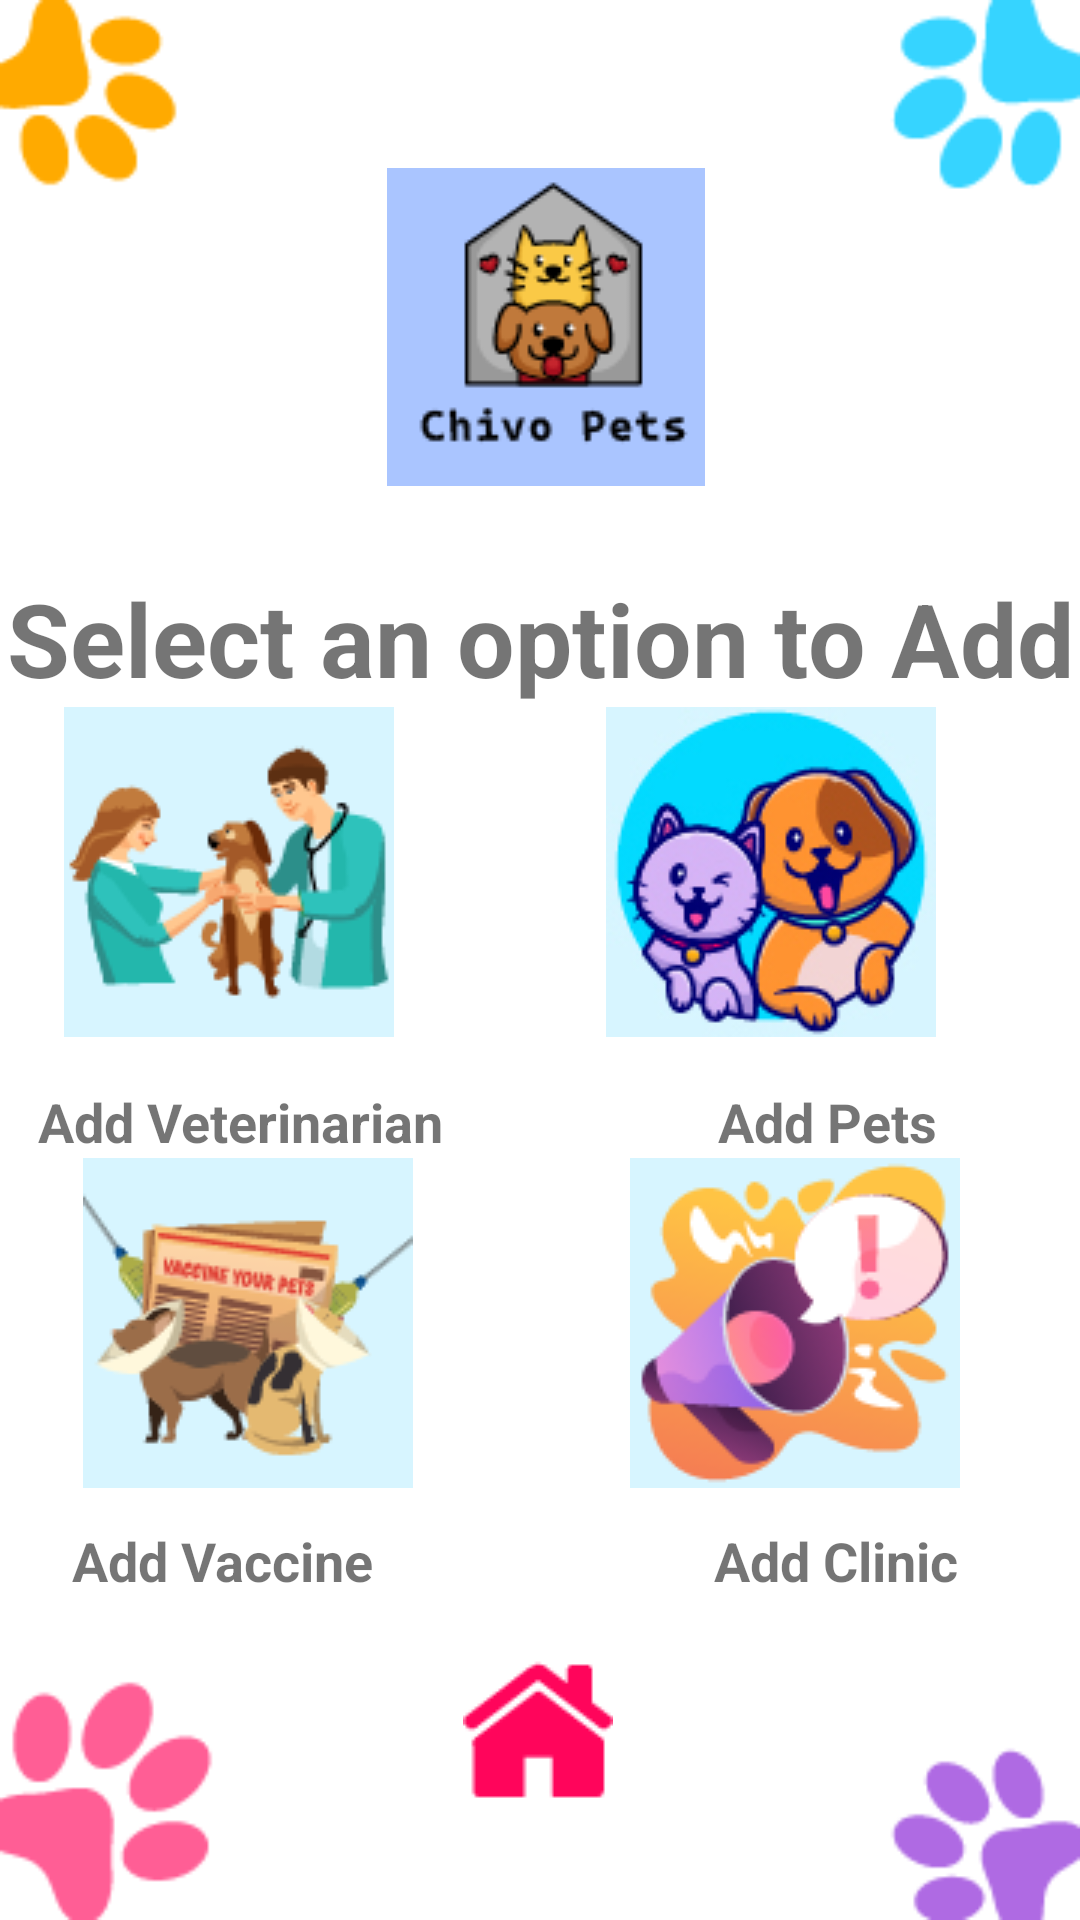

Produce the Android XML layout that renders to this screen, including the resource entries it uses.
<!-- AndroidManifest.xml: application theme Theme.VeterinaryClinic -->
<!-- res/layout/activity_main_add_menu.xml -->
<?xml version="1.0" encoding="utf-8"?>
<androidx.constraintlayout.widget.ConstraintLayout xmlns:android="http://schemas.android.com/apk/res/android"
    xmlns:app="http://schemas.android.com/apk/res-auto"
    xmlns:tools="http://schemas.android.com/tools"
    android:layout_width="match_parent"
    android:layout_height="match_parent"
    tools:context=".MainAddMenu"
    android:background="@drawable/background_activities">

    <ImageView
        android:id="@+id/img_clinic_information"
        android:layout_width="wrap_content"
        android:layout_height="wrap_content"
        android:layout_marginTop="56dp"
        android:src="@drawable/logo_clinic"
        app:layout_constraintEnd_toEndOf="parent"
        app:layout_constraintHorizontal_bias="0.508"
        app:layout_constraintStart_toStartOf="parent"
        app:layout_constraintTop_toTopOf="parent" />

    <ImageView
        android:id="@+id/back_home_add_menu"
        android:layout_width="wrap_content"
        android:layout_height="wrap_content"
        app:layout_constraintBottom_toBottomOf="parent"
        app:layout_constraintEnd_toEndOf="parent"
        app:layout_constraintHorizontal_bias="0.498"
        app:layout_constraintStart_toStartOf="parent"
        app:layout_constraintTop_toTopOf="parent"
        app:layout_constraintVertical_bias="0.932"
        app:srcCompat="@drawable/icon_menu" />

    <TextView
        android:id="@+id/txt_name_clinic"
        android:layout_width="wrap_content"
        android:layout_height="wrap_content"
        android:layout_marginTop="28dp"
        android:text="@string/select_option_add"
        android:textAlignment="center"
        android:textSize="34sp"
        android:textStyle="bold"
        app:layout_constraintEnd_toEndOf="parent"
        app:layout_constraintStart_toStartOf="parent"
        app:layout_constraintTop_toBottomOf="@+id/img_clinic_information" />

    <TextView
        android:id="@+id/txt_Pets"
        android:layout_width="wrap_content"
        android:layout_height="wrap_content"
        android:layout_marginTop="16dp"
        android:text="@string/pet_title_add"
        android:textSize="18sp"
        android:textStyle="bold"
        app:layout_constraintEnd_toEndOf="parent"
        app:layout_constraintHorizontal_bias="0.834"
        app:layout_constraintStart_toStartOf="parent"
        app:layout_constraintTop_toBottomOf="@+id/img_add_Pet" />

    <ImageView
        android:id="@+id/img_add_Veterinarian"
        android:layout_width="wrap_content"
        android:layout_height="wrap_content"
        android:layout_marginEnd="48dp"
        android:layout_marginBottom="40dp"
        android:src="@drawable/veterinary"
        app:layout_constraintBottom_toTopOf="@+id/img_add_Vaccine"
        app:layout_constraintEnd_toStartOf="@+id/img_add_Pet"
        app:layout_constraintHorizontal_bias="0.484"
        app:layout_constraintStart_toStartOf="parent"
        app:layout_constraintTop_toBottomOf="@+id/txt_name_clinic"
        app:layout_constraintVertical_bias="0.49" />

    <ImageView
        android:id="@+id/img_add_Pet"
        android:layout_width="wrap_content"
        android:layout_height="wrap_content"
        android:layout_marginEnd="48dp"
        android:layout_marginBottom="40dp"
        android:src="@drawable/pets"
        app:layout_constraintBottom_toTopOf="@+id/img_add_ClinicInfo"
        app:layout_constraintEnd_toEndOf="parent"
        app:layout_constraintTop_toBottomOf="@+id/txt_name_clinic"
        app:layout_constraintVertical_bias="0.49" />

    <ImageView
        android:id="@+id/img_add_ClinicInfo"
        android:layout_width="wrap_content"
        android:layout_height="wrap_content"
        android:layout_marginEnd="40dp"
        android:layout_marginBottom="144dp"
        android:src="@drawable/clinicinformation"
        app:layout_constraintBottom_toBottomOf="parent"
        app:layout_constraintEnd_toEndOf="parent" />

    <ImageView
        android:id="@+id/img_add_Vaccine"
        android:layout_width="wrap_content"
        android:layout_height="wrap_content"
        android:layout_marginBottom="144dp"
        android:src="@drawable/vaccines"
        app:layout_constraintBottom_toBottomOf="parent"
        app:layout_constraintEnd_toStartOf="@+id/img_add_ClinicInfo"
        app:layout_constraintHorizontal_bias="0.278"
        app:layout_constraintStart_toStartOf="parent" />

    <TextView
        android:id="@+id/txt_Vaccines"
        android:layout_width="wrap_content"
        android:layout_height="wrap_content"
        android:layout_marginTop="12dp"
        android:text="@string/vaccine_title_add"
        android:textSize="18sp"
        android:textStyle="bold"
        app:layout_constraintEnd_toEndOf="parent"
        app:layout_constraintHorizontal_bias="0.093"
        app:layout_constraintStart_toStartOf="parent"
        app:layout_constraintTop_toBottomOf="@+id/img_add_Vaccine" />

    <TextView
        android:id="@+id/txt_Clinic"
        android:layout_width="wrap_content"
        android:layout_height="wrap_content"
        android:layout_marginTop="12dp"
        android:text="@string/clinic_title_add"
        android:textSize="18sp"
        android:textStyle="bold"
        app:layout_constraintEnd_toEndOf="parent"
        app:layout_constraintHorizontal_bias="0.854"
        app:layout_constraintStart_toStartOf="parent"
        app:layout_constraintTop_toBottomOf="@+id/img_add_ClinicInfo" />

    <TextView
        android:id="@+id/txt_Veterinarian"
        android:layout_width="wrap_content"
        android:layout_height="wrap_content"
        android:layout_marginTop="16dp"
        android:text="@string/veterinarian_title_add"
        android:textSize="18sp"
        android:textStyle="bold"
        app:layout_constraintEnd_toEndOf="parent"
        app:layout_constraintHorizontal_bias="0.057"
        app:layout_constraintStart_toStartOf="parent"
        app:layout_constraintTop_toBottomOf="@+id/img_add_Veterinarian" />

</androidx.constraintlayout.widget.ConstraintLayout>
<!-- resources referenced by this layout -->
<resources>
  <!-- drawable background_activities: png bitmap (drawable, 6819 bytes) -->
  <!-- drawable clinicinformation: png bitmap (drawable, 10291 bytes) -->
  <!-- drawable icon_menu: png bitmap (drawable, 810 bytes) -->
  <!-- drawable logo_clinic: png bitmap (drawable, 5997 bytes) -->
  <!-- drawable pets: jpg bitmap (drawable, 43939 bytes) -->
  <!-- drawable vaccines: png bitmap (drawable, 9570 bytes) -->
  <!-- drawable veterinary: png bitmap (drawable, 8410 bytes) -->
  <string name="clinic_title_add">Add Clinic</string>
  <string name="pet_title_add">Add Pets</string>
  <string name="select_option_add">Select an option to Add</string>
  <string name="vaccine_title_add">Add Vaccine</string>
  <string name="veterinarian_title_add">Add Veterinarian</string>
  <style name="Theme.VeterinaryClinic" parent="Theme.MaterialComponents.DayNight.NoActionBar">
          
          <item name="colorPrimary">@color/purple_500</item>
          <item name="colorPrimaryVariant">@color/purple_700</item>
          <item name="colorOnPrimary">@color/white</item>
          
          <item name="colorSecondary">@color/teal_200</item>
          <item name="colorSecondaryVariant">@color/teal_700</item>
          <item name="colorOnSecondary">@color/black</item>
          
          <item name="android:statusBarColor" tools:targetApi="l">?attr/colorPrimaryVariant</item>
          
      </style>
  <!-- not gathered from this repository: default colours our renderer supplied (Android Studio template values) -->
  <color name="purple_500">#FF6200EE</color>
  <color name="purple_700">#FF3700B3</color>
  <color name="teal_200">#FF03DAC5</color>
  <color name="teal_700">#FF018786</color>
  <color name="black">#FF000000</color>
  <color name="white">#FFFFFFFF</color>
</resources>
